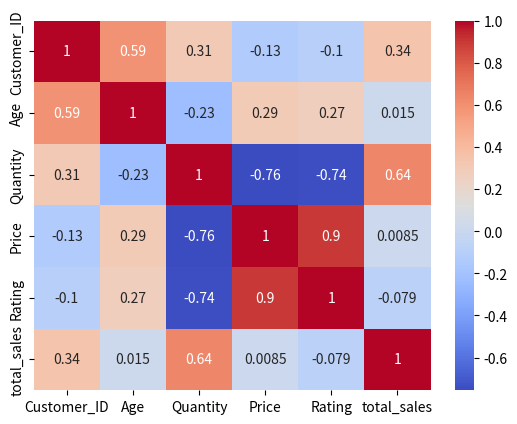

The matplotlib source for this figure:
import pandas as pd


"""df = pd.DataFrame({
    "id" :[101,102,103,104,105,106,107,108],
    "joining_date" :["2020-01-10",
                     "2020-02-01",
                     "2020-03-21",
                     "2020-04-30",
                     "2020-05-31",
                     "2020-06-13",
                     "2020-07-29",
                     "2020-08-31"]
})

print(df)

df['joining_date'] = pd.to_datetime(df["joining_date"])
# print(df.info())
df['year'] =df['joining_date'].dt.year
df['month'] =df['joining_date'].dt.month
df['month'] =df['joining_date'].dt.month_name()
df['day'] =df['joining_date'].dt.day

print(df)
"""
# hw  : total_days stay  emp in  our company .hint  : import datetime  ==>today()

# join :
"""
1. inner join  : at least one  value  must  match
2. left join   : at least one vaue must match and add left 
3. right join  : at least one vaue must match and add right 
4. outer join  : unmatch value combine
"""

# pd.merge () :

customers = pd.DataFrame({
    "id":[101,102,103,104,105],
    "name":["ram","sita","raj","dhan","bhagwat"],
    "city":["mumbai","delhi","bangalore","hyderabad","chennai"]
})
products = pd.DataFrame({
    "id":[101,102,103,104,105],
    "product":["monitor","keyboard","mouse","CPU","printer"],
    "price" :[50000,1200,800,30000,10000]
})

"""inner_join  = pd.merge(
    customers,
    products,
    on="id",
    how="right"
)
print(inner_join)
"""  

"""left_join = pd.merge(
    customers,
    products,
    on="id",
    how="left"
)
print(left_join)
"""
"""right_join = pd.merge(
    customers,
    products,
    on="id",
    how="left"
)
print(right_join)
"""

# hw : join  movies.csv and  directors.csv ===> using director_id vs  id 

# concate :

"""feb_sales = pd.DataFrame({
    "product_id":[101,102,103,104,105],
    "product_name" :["monitor","keyboard","mouse","CPU","printer"],
    "sales" :[10000,20000,30000,40000,50000]
})

dec_sales = pd.DataFrame({
    "product_id":[106,107,108,109,110],
    "product_name" :["monitor","keyboard","mouse","CPU","printer"],
    "sales" :[100,200,300,400,500]
})

feb_dec_sales = pd.concat([feb_sales,dec_sales])
print(feb_dec_sales)
"""
# col wise  concate  :

"""sales = pd.DataFrame({
    "user_id" :[101,102,103,104,105],
     "sales" :[100,200,300,400,500]   
})

purchases = pd.DataFrame({
    "id" :[106,107,108,109,110],
    "purchases" :[10000,20000,30000,40000,50000]
})

sales_pur = pd.concat([sales,purchases],axis=1)  # col wise  concate
print(sales_pur)

sales_pur = pd.concat([sales,purchases],axis=0)  # row wise  concate
print(sales_pur)
"""
"""
1.calculate the sales   = price *qty 
2.univarite analysis : age distribution  ,product frequency  : using value_count (),city frequency ,avg rating 
3.histogram  :age , boxplot :price
4. bivariate analysis :analysis of  two variable 
	a. sales vs age  :scatter 
	b. qty vs sales :scatter 
	c. product wise avg sales 
	d. Gender-wise Average Sales
	e. City-wise Sales
	f. Product vs Quantity
5. stats :sales mean , median ,mode , std ,var 
6. correlation  : corr(number)
	Close to 1 → Strong positive relationship
	Close to -1 → Strong negative relationship
	Close to 0 → No linear relationship
"""

import pandas as pd
import matplotlib.pyplot as plt    # pip install pyplot.matplotlib
import seaborn as sns

sales_data = pd.DataFrame({
    "Customer_ID":[101,102,103,104,105,106,107,108,109,110],
    "Age":[22,25,28,40,30,45,26,38,50,33],
    "Gender":["Male","Female","Female","Male","Female","Male","Male","Female","Male","Female"],
    "City":["Ahmedabad","Surat","Rajkot","Ahmedabad","Vadodara",
            "Surat","Rajkot","Ahmedabad","Vadodara","Surat"],
    "Product":["Laptop","Mobile","Laptop","Tablet","Mobile",
               "Laptop","Tablet","Mobile","Laptop","Tablet"],
    "Quantity":[1,2,1,3,2,1,4,2,1,3],
    "Price":[65000,25000,70000,30000,22000,68000,28000,24000,72000,32000],
    "Rating":[4.8,4.2,4.6,4.0,3.8,4.9,4.1,4.3,4.7,4.2]
})

df = pd.DataFrame(sales_data)
df["total_sales"]=df["Quantity"] * df["Price"]
print(df)

# univarite analysis : 

age_distribution = df["Age"].value_counts()
product_frequecy = df['Product'].value_counts()
city_frequecy = df['City'].value_counts()
rating_frequecy = df['Rating'].value_counts()

# print(age_distribution)
# print(product_frequecy)
print(city_frequecy)
print(rating_frequecy)

# age  histogram : 

"""hist_age = df['Age'].hist(bins=7)
plt.show()
"""

# box plot  : 

"""plt.boxplot(df['Price'])
plt.xlabel("Price")
plt.title("Boxplot of Price")
plt.show()
"""

# bivariate analysis :
	# a. sales vs age  :scatter 

"""
sns.scatterplot(x="Age",y="total_sales",data=df)
plt.xlabel("Age")
plt.ylabel("Total Sales")
plt.title("Scatterplot of Total Sales vs Age")
plt.show()
"""
# sales vs qty : 
"""sns.scatterplot(x="Quantity",y="total_sales",data=df)
plt.xlabel("QTY")
plt.ylabel("Total Sales")
plt.title("Scatterplot of Total Sales vs QTY")
plt.show()
"""
# product  wise avg sales  : 

"""
Product_wise_sales =df.groupby('Product')['total_sales'].mean()
print(Product_wise_sales)

# City-wise Sales
city_wise_sales =df.groupby('City')['total_sales'].sum()
print(city_wise_sales)
"""

# stats : mean , median ,mode , std ,var

"""df['total_sales'] =df['total_sales'].mean()
print(df['total_sales'])

df['total_sales'] =df['total_sales'].median()
print(df['total_sales'])

df['total_sales'] =df['total_sales'].var()
print(df['total_sales'])

df['total_sales'] =df['total_sales'].std()
print(df['total_sales'])
"""

# co-relation  : 

graph = df.corr(numeric_only=True)

sns.heatmap(graph,annot=True,cmap="coolwarm")
plt.show()
